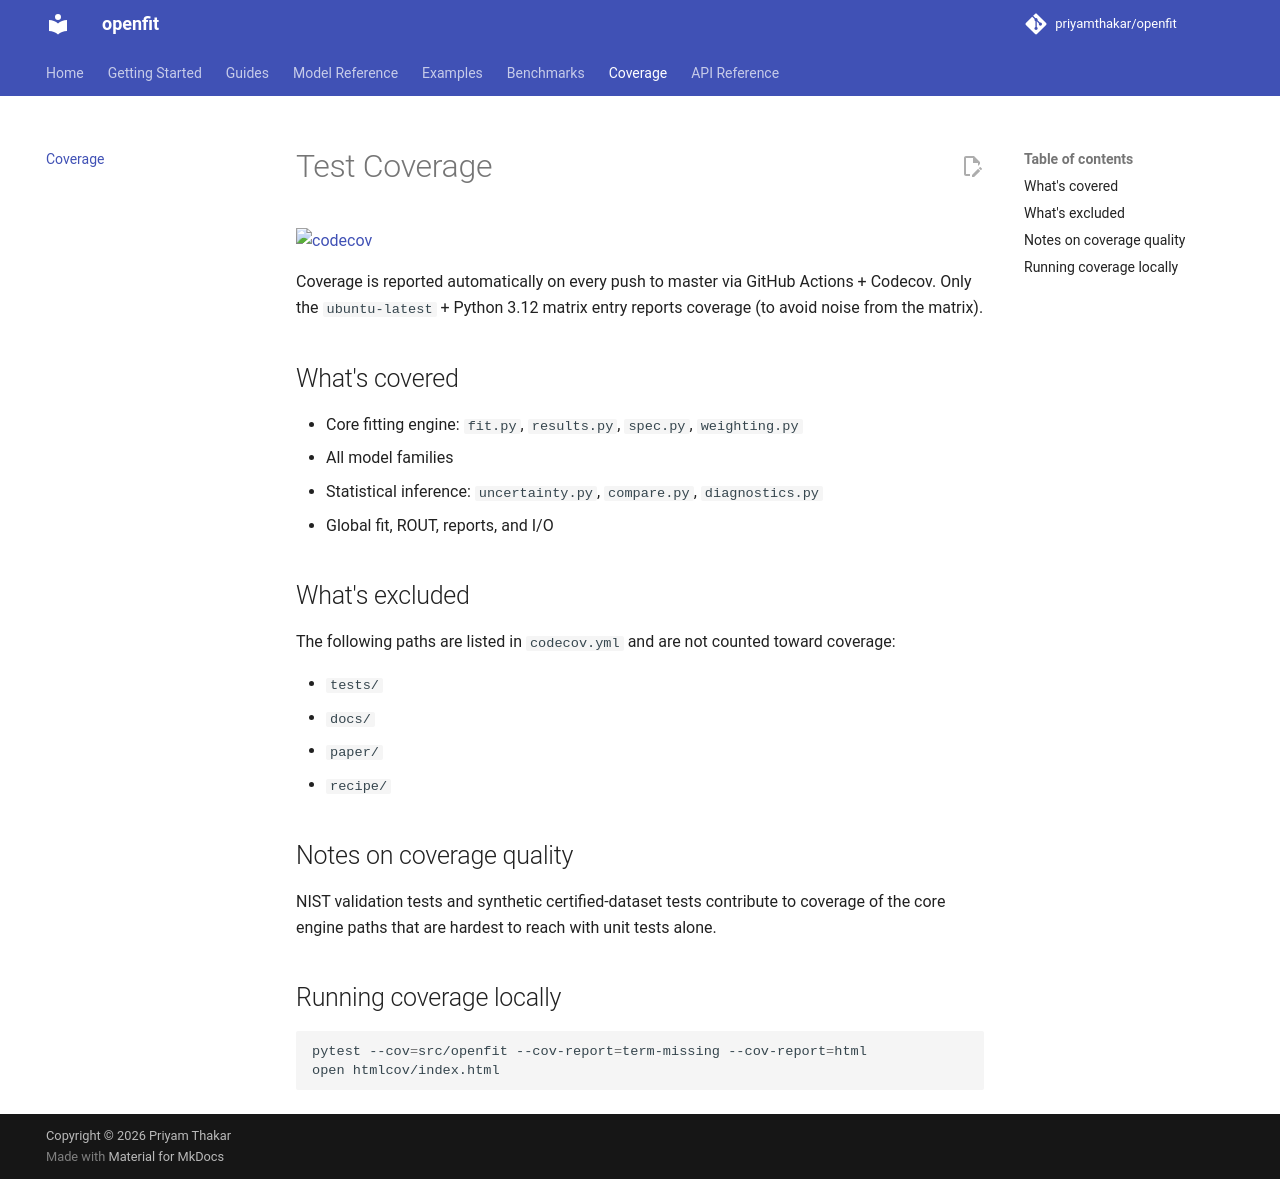

repository: priyamthakar/openfit · page: coverage/index.html · generator: mkdocs

# Test Coverage

[![codecov](https://codecov.io/gh/priyamthakar/openfit/branch/master/graph/badge.svg)](https://codecov.io/gh/priyamthakar/openfit)

Coverage is reported automatically on every push to master via GitHub Actions + Codecov. Only the `ubuntu-latest` + Python 3.12 matrix entry reports coverage (to avoid noise from the matrix).

## What's covered

- Core fitting engine: `fit.py`, `results.py`, `spec.py`, `weighting.py`
- All model families
- Statistical inference: `uncertainty.py`, `compare.py`, `diagnostics.py`
- Global fit, ROUT, reports, and I/O

## What's excluded

The following paths are listed in `codecov.yml` and are not counted toward coverage:

- `tests/`
- `docs/`
- `paper/`
- `recipe/`

## Notes on coverage quality

NIST validation tests and synthetic certified-dataset tests contribute to coverage of the core engine paths that are hardest to reach with unit tests alone.

## Running coverage locally

```bash
pytest --cov=src/openfit --cov-report=term-missing --cov-report=html
open htmlcov/index.html
```
